Run: headless pygame with SDL's dummy video driver; simulated clock (each Clock.tick advances the game by its frame time, no real sleeping); random seed 0; keys injected as events and as key.get_pressed() state; mouse plan: one left click at the window centre at the start of phase 2, then a move to the lower-right quarter at the start of phase 3.
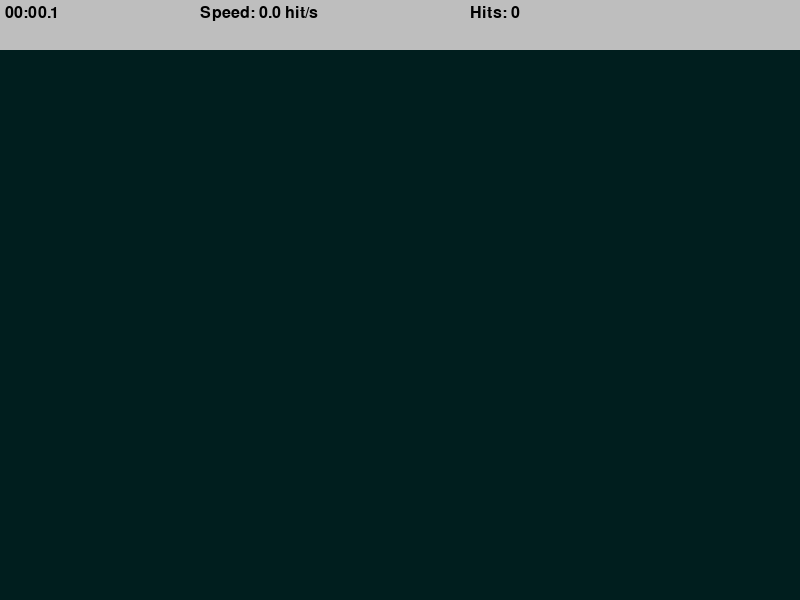
Frame 1 of 4 · flips 1–60 · no input
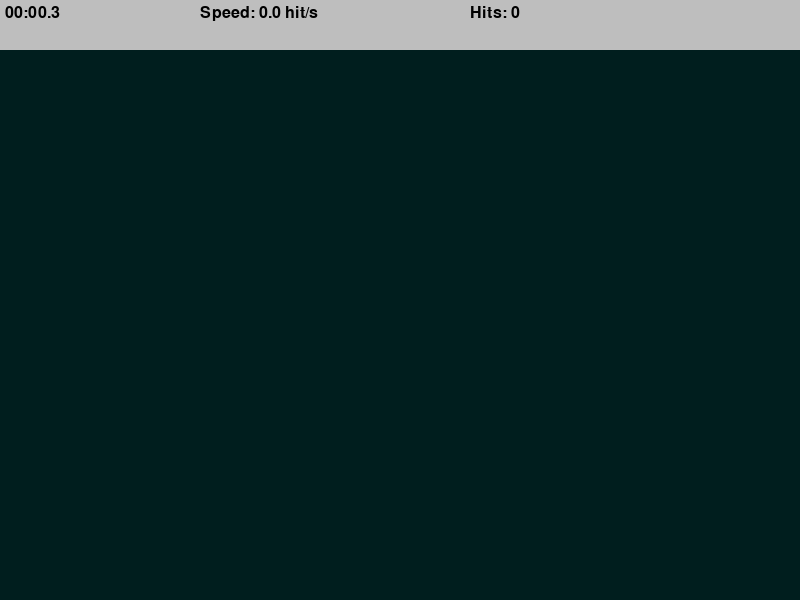
Frame 2 of 4 · flips 61–180 · clicked the window centre · tapped SPACE, RETURN · held RIGHT (→), D
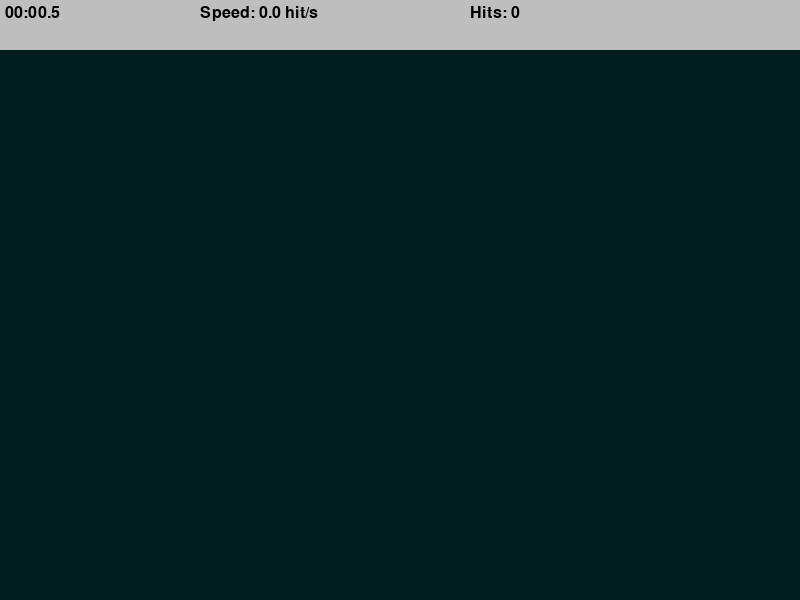
Frame 3 of 4 · flips 181–300 · moved the mouse to the lower-right quarter · held DOWN (↓), S
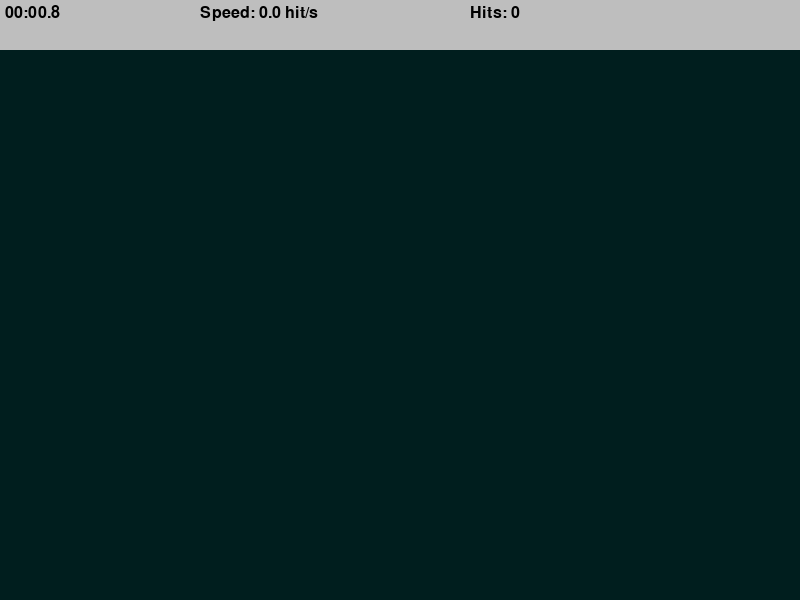
Frame 4 of 4 · flips 301–420 · held LEFT (←), A, UP (↑), W

The pygame program that drew these frames:

import pygame
import math
import time
import random
pygame.init()

WIDTH = 800
HEIGHT = 600
TOPBAR_HEIGHT = 50

WINDOW = pygame.display.set_mode((WIDTH,HEIGHT))
pygame.display.set_caption("Aim Trainer")

TARGET_INCREMENT = 400
TARGET_EVENT = pygame.USEREVENT
TARGET_PADDING = 30

BG_COLOR = (0, 30, 30)
LIVES = 3

FONT = pygame.font.SysFont("comicsans", 24)

class Target:
    MAX_SIZE = 30
    GROWTH_RATE = 0.2
    COLOR = "blue"
    COLOR2 = "white"
    
    def __init__(self, posX, posY):
        self.x = posX
        self.y = posY
        self.size = 0
        self.growing = True

    # update the size the target by growth rate
    # it is either growing or shrinking
    def update(self):
        if self.size + self.GROWTH_RATE >= self.MAX_SIZE:
            self.growing = False
        if self.growing:
            self.size += self.GROWTH_RATE
        else:
            self.size -= self.GROWTH_RATE

    def drawTarget(self, window):
        pygame.draw.circle(window, self.COLOR, (self.x, self.y), self.size)
        pygame.draw.circle(window, self.COLOR2, (self.x, self.y), self.size * 0.8)
        pygame.draw.circle(window, self.COLOR, (self.x, self.y), self.size * 0.6)
        pygame.draw.circle(window, self.COLOR2, (self.x, self.y), self.size * 0.4)
    
     
    # Check collision with mouse clicks
    def collide(self, posX, posY):
        distance = math.sqrt((self.x - posX)**2 + (self.y - posY)**2)
        return distance <= self.size



# called every frame
# draw and update everything in the main window
def drawMain(win, targets):
    win.fill(BG_COLOR)

    for target in targets:
        target.drawTarget(win)
    
   

def drawTopbar(win, elapsedTime, targetClicked, misses):
    pygame.draw.rect(win, "grey", (0,0, WIDTH, TOPBAR_HEIGHT ))
    timeLabel = FONT.render(formatTime(elapsedTime), 1, "black")

    speed = round(targetClicked / elapsedTime, 1)
    speedLabel = FONT.render(f"Speed: {speed} hit/s", 1, "black")

    hitLabel = FONT.render(f"Hits: {targetClicked}", 1, "black")

    win.blit(timeLabel, (5, 5))
    win.blit(speedLabel, (200,5))
    win.blit(hitLabel, (470,5))


def formatTime(inputTime):
    miliseconds = math.floor(int(inputTime * 1000 % 1000 / 10))
    seconds = int(round(inputTime % 60, 1))
    minutes = int(inputTime//60)

    return f"{minutes:02d}:{seconds:02d}.{miliseconds}"

def main():
    running = True

    # a list for storing targets
    targets = []
    clock = pygame.time.Clock()
    
    targetClicked = 0
    clicks = 0
    misses = 0
    startTime = time.time()


    # every increment redraw targets on the screen
    pygame.time.set_timer(TARGET_EVENT,TARGET_INCREMENT)

    # main game loop
    while running:
        clock.tick(60)
        mouseClicked = False
        mousePos = pygame.mouse.get_pos()
        elapsedTime = time.time() - startTime
        # print(elapsedTime)

        # event listener
        for event in pygame.event.get():
            # quit game event
            if event.type == pygame.QUIT:
                running = False
                break
            # target generation event
            if event.type == TARGET_EVENT:
                x = random.randint(TARGET_PADDING, WIDTH - TARGET_PADDING)
                y = random.randint(TARGET_PADDING + TOPBAR_HEIGHT, HEIGHT - TARGET_PADDING)
                newTarget = Target(x,y)
                targets.append(newTarget)
            # click event
            if event.type == pygame.MOUSEBUTTONDOWN:
                mouseClicked = True
                clicks += 1

        # update the target list by 
        # whether a target has been clicked or shrinks to zero size
        for target in targets:
            target.update()
            if target.size <= 0:
                targets.remove(target)
                misses += 1

            if mouseClicked and target.collide(*mousePos):
                targets.remove(target)
                targetClicked += 1

        if misses >= LIVES:
            pass
        # redraw everything
        drawMain(WINDOW, targets)
        drawTopbar(WINDOW, elapsedTime, targetClicked, misses)
        pygame.display.update()
    pygame.quit()


if __name__ == "__main__":
    main()
